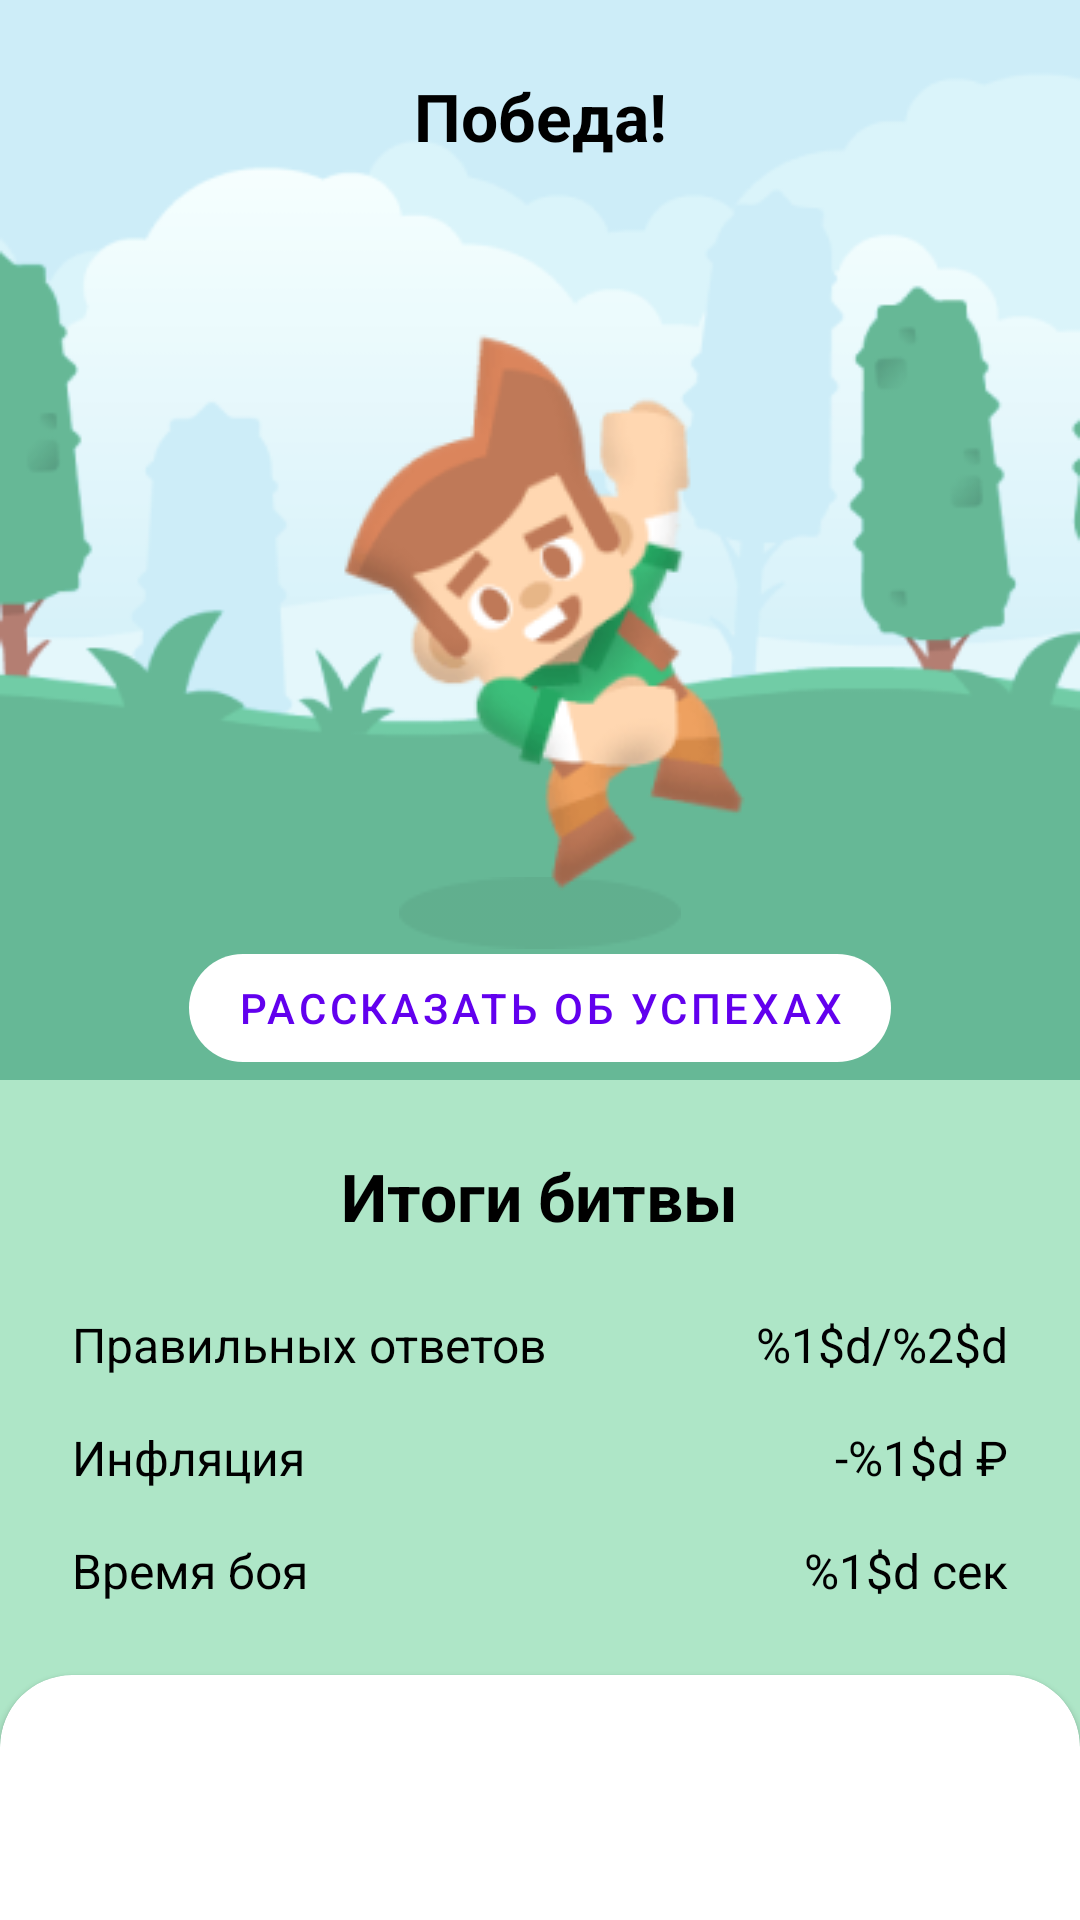

Here is an Android app screen rendered from its layout file. Give the layout XML and the strings, colors and styles it references.
<!-- AndroidManifest.xml: application theme Theme.Hackatoners -->
<!-- res/layout/activity_result.xml -->
<?xml version="1.0" encoding="utf-8"?>
<androidx.coordinatorlayout.widget.CoordinatorLayout
    xmlns:android="http://schemas.android.com/apk/res/android"
    xmlns:app="http://schemas.android.com/apk/res-auto"
    android:layout_width="match_parent"
    android:layout_height="match_parent">

    <com.google.android.material.appbar.AppBarLayout
        android:layout_width="match_parent"
        android:layout_height="wrap_content"
        android:backgroundTint="@android:color/transparent"
        android:id="@+id/appbar"
        app:layout_behavior="com.google.android.material.appbar.AppBarLayout$Behavior">

        <com.google.android.material.appbar.CollapsingToolbarLayout
            android:layout_width="match_parent"
            android:layout_height="wrap_content"
            android:id="@+id/collapsing_toolbar"
            app:layout_scrollFlags="scroll|exitUntilCollapsed">

            <androidx.constraintlayout.widget.ConstraintLayout
                android:layout_width="match_parent"
                android:layout_height="match_parent"
                app:layout_collapseMode="parallax">

                <ImageView
                    android:layout_width="match_parent"
                    android:layout_height="match_parent"
                    android:adjustViewBounds="true"
                    android:src="@drawable/stage_hill"
                    android:id="@+id/background"
                    app:layout_constraintTop_toTopOf="parent"
                    app:layout_constraintBottom_toBottomOf="parent"
                    app:layout_constraintStart_toStartOf="parent"
                    app:layout_constraintEnd_toEndOf="parent" />

                <ImageView
                    android:layout_width="wrap_content"
                    android:layout_height="wrap_content"
                    android:adjustViewBounds="true"
                    android:src="@drawable/bg_ellipse"
                    android:id="@+id/ellipse"
                    app:layout_constraintVertical_bias="0.82"
                    app:layout_constraintTop_toTopOf="@id/character"
                    app:layout_constraintBottom_toBottomOf="parent"
                    app:layout_constraintStart_toStartOf="@id/character"
                    app:layout_constraintEnd_toEndOf="@id/character" />

                <ImageView
                    android:layout_width="wrap_content"
                    android:layout_height="wrap_content"
                    android:adjustViewBounds="true"
                    android:src="@drawable/char_male_victory"
                    android:id="@+id/character"
                    app:layout_constraintVertical_bias="0.65"
                    app:layout_constraintTop_toTopOf="parent"
                    app:layout_constraintBottom_toBottomOf="parent"
                    app:layout_constraintStart_toStartOf="parent"
                    app:layout_constraintEnd_toEndOf="parent" />

                <TextView
                    android:layout_width="wrap_content"
                    android:layout_height="wrap_content"
                    android:layout_marginTop="24dp"
                    android:textColor="@color/black"
                    android:textSize="22sp"
                    android:textStyle="bold"
                    android:text="@string/victory"
                    android:id="@+id/title"
                    app:layout_constraintTop_toTopOf="parent"
                    app:layout_constraintStart_toStartOf="parent"
                    app:layout_constraintEnd_toEndOf="parent" />

            </androidx.constraintlayout.widget.ConstraintLayout>

            <com.google.android.material.button.MaterialButton
                style="@style/Widget.MaterialComponents.Button.UnelevatedButton"
                android:layout_width="wrap_content"
                android:layout_height="wrap_content"
                android:layout_gravity="center_horizontal|bottom"
                android:text="@string/action_share"
                android:textColor="?colorPrimary"
                android:id="@+id/action_share"
                app:cornerRadius="24dp"
                app:backgroundTint="@color/white"
                app:layout_anchor="@id/appbar"
                app:layout_anchorGravity="center" />

        </com.google.android.material.appbar.CollapsingToolbarLayout>

    </com.google.android.material.appbar.AppBarLayout>

    <androidx.core.widget.NestedScrollView
        android:layout_width="match_parent"
        android:layout_height="match_parent"
        android:background="@color/colorHill"
        android:fillViewport="true"
        android:id="@+id/results_scroll"
        app:layout_behavior="com.google.android.material.appbar.AppBarLayout$ScrollingViewBehavior">

        <androidx.constraintlayout.widget.ConstraintLayout
            android:layout_width="match_parent"
            android:layout_height="match_parent">

            <TextView
                android:layout_width="wrap_content"
                android:layout_height="wrap_content"
                android:layout_marginTop="24dp"
                android:textColor="@color/black"
                android:textSize="22sp"
                android:textStyle="bold"
                android:text="Итоги битвы"
                android:id="@+id/results_text"
                app:layout_constraintTop_toTopOf="parent"
                app:layout_constraintStart_toStartOf="parent"
                app:layout_constraintEnd_toEndOf="parent" />

            <TextView
                android:layout_width="0dp"
                android:layout_height="wrap_content"
                android:layout_marginTop="24dp"
                android:layout_marginStart="24dp"
                android:textColor="@color/black"
                android:textSize="16sp"
                android:text="Правильных ответов"
                android:id="@+id/right_answers_text"
                app:layout_constraintTop_toBottomOf="@id/results_text"
                app:layout_constraintStart_toStartOf="parent"
                app:layout_constraintEnd_toStartOf="@id/right_answers_value" />

            <TextView
                android:layout_width="wrap_content"
                android:layout_height="wrap_content"
                android:layout_marginTop="24dp"
                android:layout_marginStart="24dp"
                android:layout_marginEnd="24dp"
                android:textColor="@color/black"
                android:textSize="16sp"
                android:text="@string/n_answers"
                android:id="@+id/right_answers_value"
                app:layout_constraintTop_toBottomOf="@id/results_text"
                app:layout_constraintStart_toEndOf="@id/right_answers_text"
                app:layout_constraintEnd_toEndOf="parent" />

            <TextView
                android:layout_width="0dp"
                android:layout_height="wrap_content"
                android:layout_marginTop="16dp"
                android:layout_marginStart="24dp"
                android:layout_marginEnd="24dp"
                android:textColor="@color/black"
                android:textSize="16sp"
                android:text="Инфляция"
                android:id="@+id/inflation_text"
                app:layout_constraintTop_toBottomOf="@id/right_answers_text"
                app:layout_constraintStart_toStartOf="parent"
                app:layout_constraintEnd_toStartOf="@id/inflation_value" />

            <TextView
                android:layout_width="wrap_content"
                android:layout_height="wrap_content"
                android:layout_marginTop="16dp"
                android:layout_marginStart="24dp"
                android:layout_marginEnd="24dp"
                android:textColor="@color/black"
                android:textSize="16sp"
                android:text="@string/n_inflation"
                android:id="@+id/inflation_value"
                app:layout_constraintTop_toBottomOf="@id/right_answers_text"
                app:layout_constraintEnd_toEndOf="parent" />

            <TextView
                android:layout_width="0dp"
                android:layout_height="wrap_content"
                android:layout_marginTop="16dp"
                android:layout_marginStart="24dp"
                android:layout_marginEnd="24dp"
                android:textColor="@color/black"
                android:textSize="16sp"
                android:text="Время боя"
                android:id="@+id/elapsed_time_text"
                app:layout_constraintTop_toBottomOf="@id/inflation_text"
                app:layout_constraintStart_toStartOf="parent"
                app:layout_constraintEnd_toStartOf="@id/elapsed_time_value" />

            <TextView
                android:layout_width="wrap_content"
                android:layout_height="wrap_content"
                android:layout_marginTop="16dp"
                android:layout_marginStart="24dp"
                android:textColor="@color/black"
                android:textSize="16sp"
                android:text="@string/n_elapsed_time"
                android:id="@+id/elapsed_time_value"
                app:layout_constraintTop_toBottomOf="@id/inflation_text"
                app:layout_constraintEnd_toEndOf="@id/inflation_value" />

            <com.google.android.material.card.MaterialCardView
                android:layout_width="match_parent"
                android:layout_height="0dp"
                android:layout_marginTop="24dp"
                android:id="@+id/card_view"
                app:contentPadding="24dp"
                app:cardCornerRadius="24dp"
                app:layout_constraintTop_toBottomOf="@id/elapsed_time_text"
                app:layout_constraintStart_toStartOf="parent"
                app:layout_constraintEnd_toEndOf="parent"
                app:layout_constraintBottom_toBottomOf="parent"/>

        </androidx.constraintlayout.widget.ConstraintLayout>

    </androidx.core.widget.NestedScrollView>

</androidx.coordinatorlayout.widget.CoordinatorLayout>
<!-- resources referenced by this layout -->
<resources>
  <color name="black">#FF000000</color>
  <color name="colorHill">#aee6c7</color>
  <color name="white">#FFFFFFFF</color>
  <!-- drawable bg_ellipse: png bitmap (drawable, 474 bytes) -->
  <!-- drawable char_male_victory: png bitmap (drawable, 20197 bytes) -->
  <!-- drawable stage_hill: png bitmap (drawable, 21721 bytes) -->
  <string name="action_share">Рассказать об успехах</string>
  <string name="n_answers">%1$d/%2$d</string>
  <string name="n_elapsed_time">%1$d сек</string>
  <string name="n_inflation">-%1$d ₽</string>
  <string name="victory">Победа!</string>
  <style name="Theme.Hackatoners" parent="Theme.MaterialComponents.DayNight.DarkActionBar">
          
          <item name="colorPrimary">@color/purple_500</item>
          <item name="colorPrimaryVariant">@color/purple_700</item>
          <item name="colorOnPrimary">@color/white</item>
          
          <item name="colorSecondary">@color/teal_200</item>
          <item name="colorSecondaryVariant">@color/teal_700</item>
          <item name="colorOnSecondary">@color/black</item>
          
          <item name="android:statusBarColor" tools:targetApi="l">?attr/colorPrimaryVariant</item>
          
      </style>
  <color name="purple_500">#FF6200EE</color>
  <color name="purple_700">#FF3700B3</color>
  <color name="teal_200">#FF03DAC5</color>
  <color name="teal_700">#FF018786</color>
</resources>
